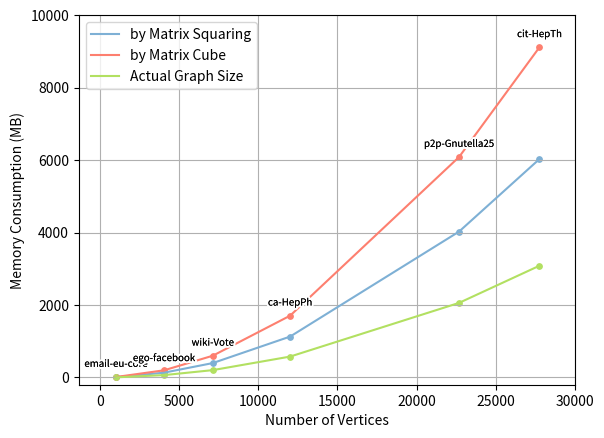

Write the Python code that produced this figure. (Note: this script raises an exception after producing the figure.)
import os
import matplotlib.pyplot as plt
from matplotlib import patheffects

names = ['email-eu-core', 'ego-facebook', 'wiki-Vote', 'ca-HepPh', 'p2p-Gnutella25', 'cit-HepTh']
num_vertices = [1005, 4039, 7115, 12008, 22687, 27770]
memory_1 = [9.212, 132.476, 397.072, 1128.804, 4026.228, 6029.328 ] 
memory_2 = [13.2521, 197.730, 599.565, 1705.572, 6085.027, 9114.019 ]
actual_size = [4.040, 65.254, 202.492, 576.768, 2058.799, 3084.691 ]

def add_contour(text):
    return [patheffects.withStroke(linewidth=3, foreground='white'), patheffects.Normal()]

#memory_1 = [13.372, 198.248, 595.112, 1692.820, 6038.800, 9043.372 ] 
#memory_2 = [17.412, 263.502, 797.605, 2269.588, 8097.599, 12128.063 ]

plt.plot(num_vertices, memory_1, color="#7eb0d5", label='by Matrix Squaring')
plt.plot(num_vertices, memory_2, color="#fd7f6f", label='by Matrix Cube')
plt.plot(num_vertices, actual_size, color="#b2e061", label='Actual Graph Size')

plt.scatter(num_vertices, memory_1, color="#7eb0d5",s=15)
plt.scatter(num_vertices, memory_2, color="#fd7f6f",s=15)
plt.scatter(num_vertices, actual_size, color="#b2e061",s=15)

for i in range(len(names)):
    text = plt.text(num_vertices[i], memory_2[i] + 500, names[i], ha='center', va='top', fontsize=7, color='black')
    text.set_path_effects(add_contour(text))

plt.xlabel('Number of Vertices')
plt.ylabel('Memory Consumption (MB)')

plt.xlim(-1350, 30000)
plt.ylim(-200, 10000)

plt.legend()

plt.grid(True)

script_dir = os.path.dirname(os.path.abspath(__file__))
plt.savefig(os.path.join(script_dir, 'NaiveNincreasingMemory.png'))

plt.show()
